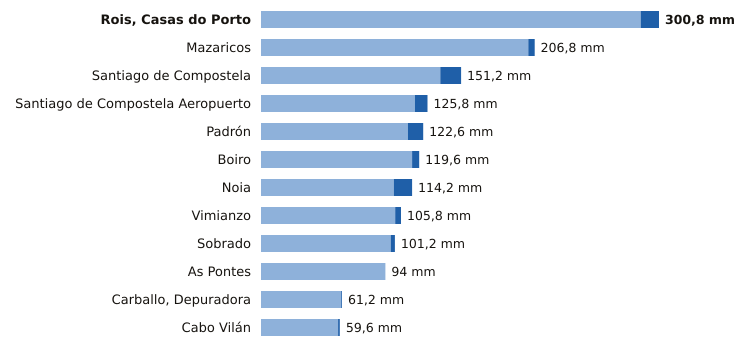

The file beside this chart, header and first rows:
estacion, provincia, indicativo, mm_6_dias_anteriores, mm_hoy, mm_7_dias, horas_de_hoy
Rois, Casas do Porto, A Coruña, 1476R, 287.0, 13.8, 300.8, 14
Mazaricos, A Coruña, 1406X, 202.0, 4.8, 206.8, 15
Santiago de Compostela, A Coruña, 1475X, 135.5, 15.7, 151.2, 18
Santiago de Compostela Aeropuerto, A Coruña, 1428, 116.3, 9.5, 125.8, 18
Padrón, A Coruña, 1473A, 111.0, 11.6, 122.6, 18
Boiro, A Coruña, 1442U, 114.2, 5.4, 119.6, 18
Noia, A Coruña, 1435C, 100.4, 13.8, 114.2, 17
Vimianzo, A Coruña, 1399, 101.4, 4.4, 105.8, 16
Sobrado, A Coruña, 1410X, 98.0, 3.2, 101.2, 16
As Pontes, A Coruña, 1363X, 94.0, 0.0, 94.0, 14
Carballo, Depuradora, A Coruña, 1390X, 60.6, 0.6, 61.2, 17
Cabo Vilán, A Coruña, 1393, 58.3, 1.3, 59.6, 18
